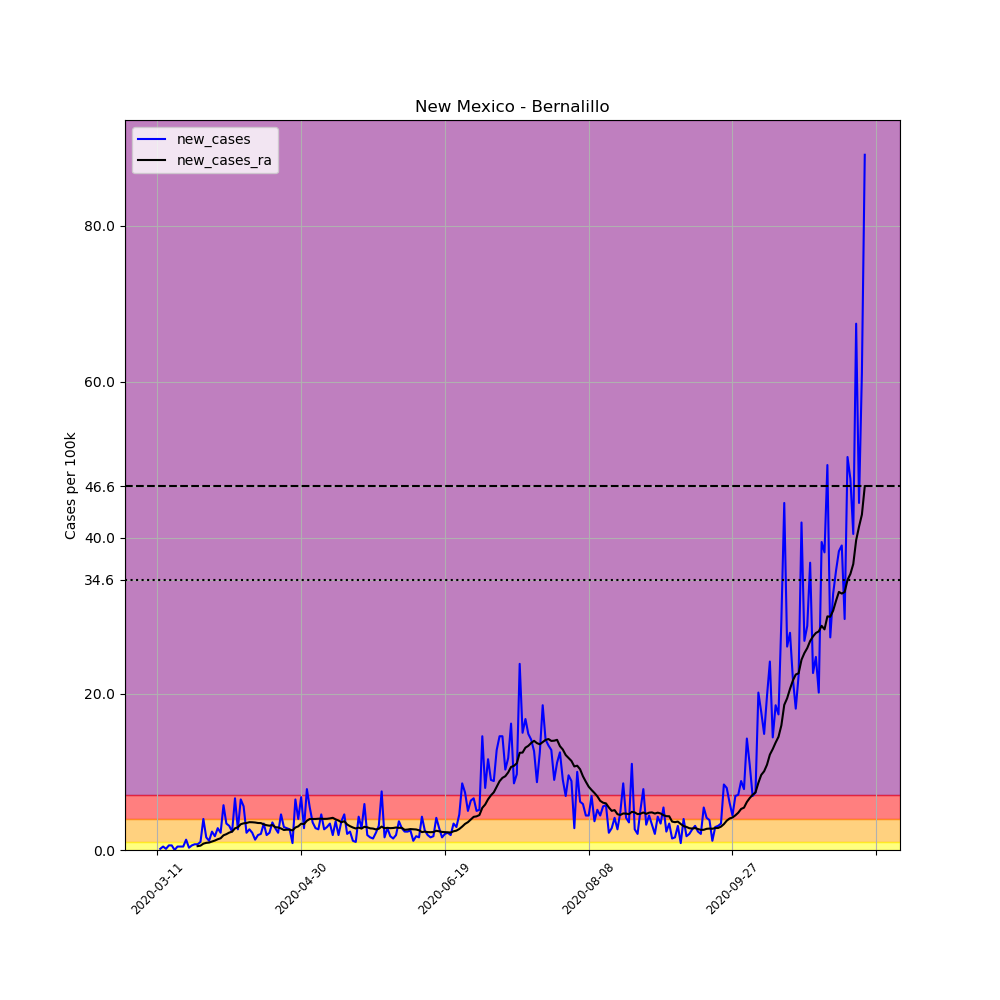

The file beside this chart, header and first rows:
, date, county, state, fips, cases, deaths, COUNTY, STNAME, CTYNAME, POPESTIMATE2019, per_100k, new_cases, new_cases_ra
45847, 2020-03-11, Bernalillo, New Mexico, 35001, 1, 0, 1, New Mexico, Bernalillo, 679121, 0.1472, , 
45848, 2020-03-12, Bernalillo, New Mexico, 35001, 2, 0, 1, New Mexico, Bernalillo, 679121, 0.2945, 0.1472, 
45849, 2020-03-13, Bernalillo, New Mexico, 35001, 5, 0, 1, New Mexico, Bernalillo, 679121, 0.7362, 0.4417, 
45850, 2020-03-14, Bernalillo, New Mexico, 35001, 6, 0, 1, New Mexico, Bernalillo, 679121, 0.8835, 0.1472, 
45851, 2020-03-15, Bernalillo, New Mexico, 35001, 10, 0, 1, New Mexico, Bernalillo, 679121, 1.472, 0.589, 
45852, 2020-03-16, Bernalillo, New Mexico, 35001, 14, 0, 1, New Mexico, Bernalillo, 679121, 2.061, 0.589, 
45853, 2020-03-17, Bernalillo, New Mexico, 35001, 14, 0, 1, New Mexico, Bernalillo, 679121, 2.061, 0.0, 
45854, 2020-03-18, Bernalillo, New Mexico, 35001, 17, 0, 1, New Mexico, Bernalillo, 679121, 2.503, 0.4417, 
45855, 2020-03-19, Bernalillo, New Mexico, 35001, 20, 0, 1, New Mexico, Bernalillo, 679121, 2.945, 0.4417, 
45856, 2020-03-20, Bernalillo, New Mexico, 35001, 23, 0, 1, New Mexico, Bernalillo, 679121, 3.387, 0.4417, 
45857, 2020-03-21, Bernalillo, New Mexico, 35001, 32, 0, 1, New Mexico, Bernalillo, 679121, 4.712, 1.325, 
45858, 2020-03-22, Bernalillo, New Mexico, 35001, 34, 0, 1, New Mexico, Bernalillo, 679121, 5.006, 0.2945, 
45859, 2020-03-23, Bernalillo, New Mexico, 35001, 38, 0, 1, New Mexico, Bernalillo, 679121, 5.595, 0.589, 
45860, 2020-03-24, Bernalillo, New Mexico, 35001, 43, 0, 1, New Mexico, Bernalillo, 679121, 6.332, 0.7362, 
45861, 2020-03-25, Bernalillo, New Mexico, 35001, 48, 0, 1, New Mexico, Bernalillo, 679121, 7.068, 0.7362, 0.4943
45862, 2020-03-26, Bernalillo, New Mexico, 35001, 55, 0, 1, New Mexico, Bernalillo, 679121, 8.099, 1.031, 0.5574
45863, 2020-03-27, Bernalillo, New Mexico, 35001, 82, 0, 1, New Mexico, Bernalillo, 679121, 12.07, 3.976, 0.8099
45864, 2020-03-28, Bernalillo, New Mexico, 35001, 93, 1, 1, New Mexico, Bernalillo, 679121, 13.69, 1.62, 0.915
45865, 2020-03-29, Bernalillo, New Mexico, 35001, 101, 1, 1, New Mexico, Bernalillo, 679121, 14.87, 1.178, 0.9571
45866, 2020-03-30, Bernalillo, New Mexico, 35001, 117, 3, 1, New Mexico, Bernalillo, 679121, 17.23, 2.356, 1.083
45867, 2020-03-31, Bernalillo, New Mexico, 35001, 129, 4, 1, New Mexico, Bernalillo, 679121, 19, 1.767, 1.21
45868, 2020-04-01, Bernalillo, New Mexico, 35001, 148, 4, 1, New Mexico, Bernalillo, 679121, 21.79, 2.798, 1.378
45869, 2020-04-02, Bernalillo, New Mexico, 35001, 163, 5, 1, New Mexico, Bernalillo, 679121, 24, 2.209, 1.504
45870, 2020-04-03, Bernalillo, New Mexico, 35001, 202, 7, 1, New Mexico, Bernalillo, 679121, 29.74, 5.743, 1.883
45871, 2020-04-04, Bernalillo, New Mexico, 35001, 225, 7, 1, New Mexico, Bernalillo, 679121, 33.13, 3.387, 2.03
45872, 2020-04-05, Bernalillo, New Mexico, 35001, 246, 7, 1, New Mexico, Bernalillo, 679121, 36.22, 3.092, 2.23
45873, 2020-04-06, Bernalillo, New Mexico, 35001, 262, 7, 1, New Mexico, Bernalillo, 679121, 38.58, 2.356, 2.356
45874, 2020-04-07, Bernalillo, New Mexico, 35001, 307, 8, 1, New Mexico, Bernalillo, 679121, 45.21, 6.626, 2.777
45875, 2020-04-08, Bernalillo, New Mexico, 35001, 325, 11, 1, New Mexico, Bernalillo, 679121, 47.86, 2.65, 2.913
45876, 2020-04-09, Bernalillo, New Mexico, 35001, 369, 12, 1, New Mexico, Bernalillo, 679121, 54.33, 6.479, 3.303
45877, 2020-04-10, Bernalillo, New Mexico, 35001, 407, 13, 1, New Mexico, Bernalillo, 679121, 59.93, 5.595, 3.418
45878, 2020-04-11, Bernalillo, New Mexico, 35001, 422, 13, 1, New Mexico, Bernalillo, 679121, 62.14, 2.209, 3.46
45879, 2020-04-12, Bernalillo, New Mexico, 35001, 440, 16, 1, New Mexico, Bernalillo, 679121, 64.79, 2.65, 3.566
45880, 2020-04-13, Bernalillo, New Mexico, 35001, 455, 16, 1, New Mexico, Bernalillo, 679121, 67, 2.209, 3.555
45881, 2020-04-14, Bernalillo, New Mexico, 35001, 464, 17, 1, New Mexico, Bernalillo, 679121, 68.32, 1.325, 3.523
45882, 2020-04-15, Bernalillo, New Mexico, 35001, 477, 17, 1, New Mexico, Bernalillo, 679121, 70.24, 1.914, 3.46
45883, 2020-04-16, Bernalillo, New Mexico, 35001, 491, 18, 1, New Mexico, Bernalillo, 679121, 72.3, 2.061, 3.45
45884, 2020-04-17, Bernalillo, New Mexico, 35001, 514, 22, 1, New Mexico, Bernalillo, 679121, 75.69, 3.387, 3.282
45885, 2020-04-18, Bernalillo, New Mexico, 35001, 527, 23, 1, New Mexico, Bernalillo, 679121, 77.6, 1.914, 3.176
45886, 2020-04-19, Bernalillo, New Mexico, 35001, 542, 24, 1, New Mexico, Bernalillo, 679121, 79.81, 2.209, 3.113
45887, 2020-04-20, Bernalillo, New Mexico, 35001, 566, 24, 1, New Mexico, Bernalillo, 679121, 83.34, 3.534, 3.197
45888, 2020-04-21, Bernalillo, New Mexico, 35001, 585, 29, 1, New Mexico, Bernalillo, 679121, 86.14, 2.798, 2.924
45889, 2020-04-22, Bernalillo, New Mexico, 35001, 600, 29, 1, New Mexico, Bernalillo, 679121, 88.35, 2.209, 2.892
45890, 2020-04-23, Bernalillo, New Mexico, 35001, 631, 31, 1, New Mexico, Bernalillo, 679121, 92.91, 4.565, 2.756
45891, 2020-04-24, Bernalillo, New Mexico, 35001, 651, 33, 1, New Mexico, Bernalillo, 679121, 95.86, 2.945, 2.566
45892, 2020-04-25, Bernalillo, New Mexico, 35001, 670, 33, 1, New Mexico, Bernalillo, 679121, 98.66, 2.798, 2.608
45893, 2020-04-26, Bernalillo, New Mexico, 35001, 688, 33, 1, New Mexico, Bernalillo, 679121, 101.3, 2.65, 2.608
45894, 2020-04-27, Bernalillo, New Mexico, 35001, 694, 33, 1, New Mexico, Bernalillo, 679121, 102.2, 0.8835, 2.514
45895, 2020-04-28, Bernalillo, New Mexico, 35001, 738, 35, 1, New Mexico, Bernalillo, 679121, 108.7, 6.479, 2.882
45896, 2020-04-29, Bernalillo, New Mexico, 35001, 765, 35, 1, New Mexico, Bernalillo, 679121, 112.6, 3.976, 3.029
45897, 2020-04-30, Bernalillo, New Mexico, 35001, 811, 35, 1, New Mexico, Bernalillo, 679121, 119.4, 6.773, 3.366
45898, 2020-05-01, Bernalillo, New Mexico, 35001, 830, 36, 1, New Mexico, Bernalillo, 679121, 122.2, 2.798, 3.324
45899, 2020-05-02, Bernalillo, New Mexico, 35001, 883, 38, 1, New Mexico, Bernalillo, 679121, 130, 7.804, 3.744
45900, 2020-05-03, Bernalillo, New Mexico, 35001, 920, 40, 1, New Mexico, Bernalillo, 679121, 135.5, 5.448, 3.976
45901, 2020-05-04, Bernalillo, New Mexico, 35001, 944, 40, 1, New Mexico, Bernalillo, 679121, 139, 3.534, 3.976
45902, 2020-05-05, Bernalillo, New Mexico, 35001, 963, 42, 1, New Mexico, Bernalillo, 679121, 141.8, 2.798, 3.976
45903, 2020-05-06, Bernalillo, New Mexico, 35001, 981, 44, 1, New Mexico, Bernalillo, 679121, 144.5, 2.65, 4.007
45904, 2020-05-07, Bernalillo, New Mexico, 35001, 1012, 44, 1, New Mexico, Bernalillo, 679121, 149, 4.565, 4.007
45905, 2020-05-08, Bernalillo, New Mexico, 35001, 1030, 45, 1, New Mexico, Bernalillo, 679121, 151.7, 2.65, 3.986
45906, 2020-05-09, Bernalillo, New Mexico, 35001, 1050, 46, 1, New Mexico, Bernalillo, 679121, 154.6, 2.945, 3.997
... 187 more rows
